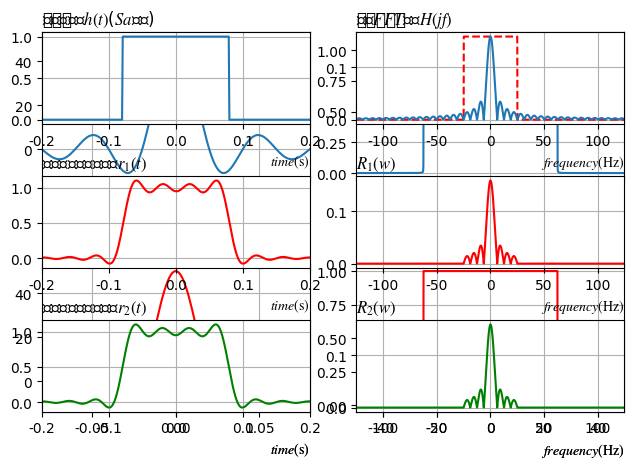

Write the Python code that produced this figure.
import datetime
import matplotlib.pylab as plt  # 绘制图形
import numpy as np
from numpy.fft import fft, fftfreq, fftshift, ifft, ifftshift

sample_freq = 1024  # 采样频率
sample_interval = 1 / sample_freq  # 采样间隔
f_l = 25  # 截止频率单位是Hz，注意低通的总宽度实际是两倍，但带宽只算正半轴
''' ----------------------
第一部分：两种理想低通的定义方式
----------------------'''
'''定义t、f
把t的宽度加长到1000/f_l，或者适当增加sample_freq，使得总采样点数增加，
可以更好的看到视频域计算时间的差异。
'''
t = np.arange(-500 / f_l, 500 / f_l, sample_interval)
f = fftshift(fftfreq(len(t), sample_interval))
# ------------------
'''1,从时域定义理想低通
注意对照公式乘系数，使得频域门高度为1
'''
ht1 = 2 * f_l * np.sinc(2 * f_l * t)
'''求fft，得到幅度响应'''
Hw1 = fftshift(fft(fftshift(ht1))) * sample_interval
Hw1_amp = np.abs(Hw1)

'''2,从频域定义理想低通'''
Hw2_amp = np.heaviside(f + f_l, 1) - np.heaviside(f - f_l, 1)
# 可以定义时延量
t0 = 0  # 0.05
Hw2 = Hw2_amp * np.exp(t0 * -1j * f * 2 * np.pi)
'''求ifft，得到应ht，
1. Hw2或Hw2_amp相当于进行过幅度修正和fftshift，因此要反向操作一下
2. 由于时域的t是个对称区间，因此要对ifft结果再进行一次ifftshift
3. 考虑到ifft的精度问题，可能得到的ht2不是纯实的，其结果可以取个实部
'''
ht2 = ifftshift(ifft(ifftshift(Hw2 / sample_interval))).real

plt.rcParams['mathtext.fontset'] = 'stix'  # 公式字体风格
plt.rcParams['font.sans-serif'] = ['SimSun']  # 指定非衬线字体
plt.rcParams['axes.unicode_minus'] = False  # 解决图像中的负号'-'显示为方块的问题

plt.subplot(221)
plt.grid()  # 显示网格
plt.xlim(-2 / f_l, 2 / f_l)
plt.title("在时域定义$h(t)$($Sa$函数)", loc='left')
plt.xlabel(r'$time\rm{(s)}$', loc='right')
plt.plot(t, ht1)
# 双边谱
plt.subplot(222)
plt.grid()  # 显示网格
plt.xlim(- 2 * f_l, 2 * f_l)
plt.title("通过$FFT$计算$H(jf)$", loc='left')
plt.xlabel(r'$frequency\rm{(Hz)}$', loc='right')
plt.plot(f, Hw1_amp)

plt.subplot(223)
plt.grid()  # 显示网格
plt.xlim(-2 / f_l, 2 / f_l)
plt.title("通过$iFFT$计算$h(t)$", loc='left')
plt.xlabel(r'$time\rm{(s)}$', loc='right')
plt.plot(t, ht2, 'r')

plt.subplot(224)
plt.grid()  # 显示网格
plt.xlim(- 2 * f_l, 2 * f_l)
plt.title("在频域定义$H(jf)$（门函数）", loc='left')
plt.xlabel(r'$frequency\rm{(Hz)}$', loc='right')
plt.plot(f, Hw2_amp, 'r')

plt.tight_layout()  # 紧凑布局，防止标题重叠
plt.show()

''' ----------------------
第二部分：两种低通的运算效果
----------------------'''
# 这里使用了上文定义的ht1和Hw1，也可以切换为ht2和Hw2，以查看不同低通定义方式的运算差别
ht = ht2
Hw = Hw2

w1 = 2 * np.pi * f_l * 0.5
w2 = 2 * np.pi * f_l * 4
# 定义一个简单周期信号
et = np.cos(w1 * t) + 0.2 * np.cos(w2 * t)
# 定义一个方波信号
tao = 4 / f_l
et = np.heaviside(t + tao / 2, 1) - np.heaviside(t - tao / 2, 1)
#信号频谱
Ew = fftshift(fft(fftshift(et))) * sample_interval
Ew_amp = np.abs(Ew)

'''1.利用时域卷积方式查看低通滤波效果'''
t1 = datetime.datetime.now()
rt1 = np.convolve(et, ht, mode='same') * sample_interval
Rw1 = fftshift(fft(fftshift(rt1))) * sample_interval
Rw1_amp = np.abs(Rw1)
t2 = datetime.datetime.now()
print("时域卷积方式的运算时间：", t2 - t1)

'''2.利用频域乘积方式查看低通滤波效果'''
t1 = datetime.datetime.now()
Rw2 = Ew * Hw  # 注意考虑幅度修正问题，根据前文代码，Rw1相当于经过了幅度修正
Rw2_amp = np.abs(Rw2)
rt2 = ifftshift(ifft(ifftshift(Rw2 / sample_interval))).real
t2 = datetime.datetime.now()
print("频域乘积方式的运算时间：", t2 - t1)

# 绘图
plt.rcParams['mathtext.fontset'] = 'stix'  # 公式字体风格
plt.rcParams['font.sans-serif'] = ['SimSun']  # 指定非衬线字体
plt.rcParams['axes.unicode_minus'] = False  # 解决图像中的负号'-'显示为方块的问题

plt.subplot(321)
plt.grid()  # 显示网格
plt.xlim(-5 / f_l, 5 / f_l)
plt.title("原信号", loc='left')
plt.xlabel(r'$time\rm{(s)}$', loc='right')
plt.plot(t, et)
# 双边谱
plt.subplot(322)
plt.grid()  # 显示网格
plt.xlim(- 5 * f_l, 5 * f_l)
plt.title("原信号频谱", loc='left')
plt.xlabel(r'$frequency\rm{(Hz)}$', loc='right')
plt.plot(f, np.abs(Hw) * np.max(Ew_amp), "r--")  # 标示一下低通的位置,修正高度使得图像更易读
plt.plot(f, Ew_amp)

plt.subplot(323)
plt.grid()  # 显示网格
plt.xlim(-5 / f_l, 5 / f_l)
plt.title("时域卷积方式得到的$r_1 (t)$", loc='left')
plt.xlabel(r'$time\rm{(s)}$', loc='right')
plt.plot(t, rt1, 'r')

plt.subplot(324)
plt.grid()  # 显示网格
plt.xlim(- 5 * f_l, 5 * f_l)
plt.title("$R_1 (w)$", loc='left')
plt.xlabel(r'$frequency\rm{(Hz)}$', loc='right')
plt.plot(f, Rw1_amp, 'r')

plt.subplot(325)
plt.grid()  # 显示网格
plt.xlim(-5 / f_l, 5 / f_l)
plt.title("频域卷积方式得到的$r_2 (t)$", loc='left')
plt.xlabel(r'$time\rm{(s)}$', loc='right')
plt.plot(t, rt2, 'g')

plt.subplot(326)
plt.grid()  # 显示网格
plt.xlim(- 5 * f_l, 5 * f_l)
plt.title("$R_2 (w)$", loc='left')
plt.xlabel(r'$frequency\rm{(Hz)}$', loc='right')
plt.plot(f, Rw2_amp, 'g')

plt.tight_layout()  # 紧凑布局，防止标题重叠
plt.show()
# 用时域卷积方法计算

'''升余弦实验
f2 = np.arange(-f_l /2, f_l/2 , 1/f_l/2/10)
Hw2_amp = 5 + 5 * np.cos(2 * np.pi / f_l * f2)
zero_arr = np.zeros(int((sample_freq - f_l) * f_l * 10))
Hw2_amp = np.hstack([zero_arr, Hw2_amp, zero_arr])
Hw2 = Hw2_amp
'''
